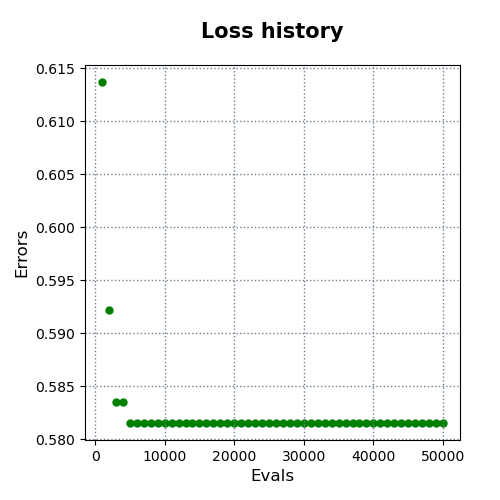

The table this chart was drawn from, first rows:
evals, errors
1000, 0.6137
2000, 0.5922
3000, 0.5836
4000, 0.5836
5000, 0.5816
6000, 0.5816
7000, 0.5816
8000, 0.5816
9000, 0.5816
10000, 0.5816
11000, 0.5816
12000, 0.5816
13000, 0.5816
14000, 0.5816
15000, 0.5815
16000, 0.5815
17000, 0.5815
18000, 0.5815
19000, 0.5815
20000, 0.5815
21000, 0.5815
22000, 0.5815
23000, 0.5815
24000, 0.5815
25000, 0.5815
26000, 0.5815
27000, 0.5815
28000, 0.5815
29000, 0.5815
30000, 0.5815
31000, 0.5815
32000, 0.5815
33000, 0.5815
34000, 0.5815
35000, 0.5815
36000, 0.5815
37000, 0.5815
38000, 0.5815
39000, 0.5815
40000, 0.5815
41000, 0.5815
42000, 0.5815
43000, 0.5815
44000, 0.5815
45000, 0.5815
46000, 0.5815
47000, 0.5815
48000, 0.5815
49000, 0.5815
50000, 0.5815
